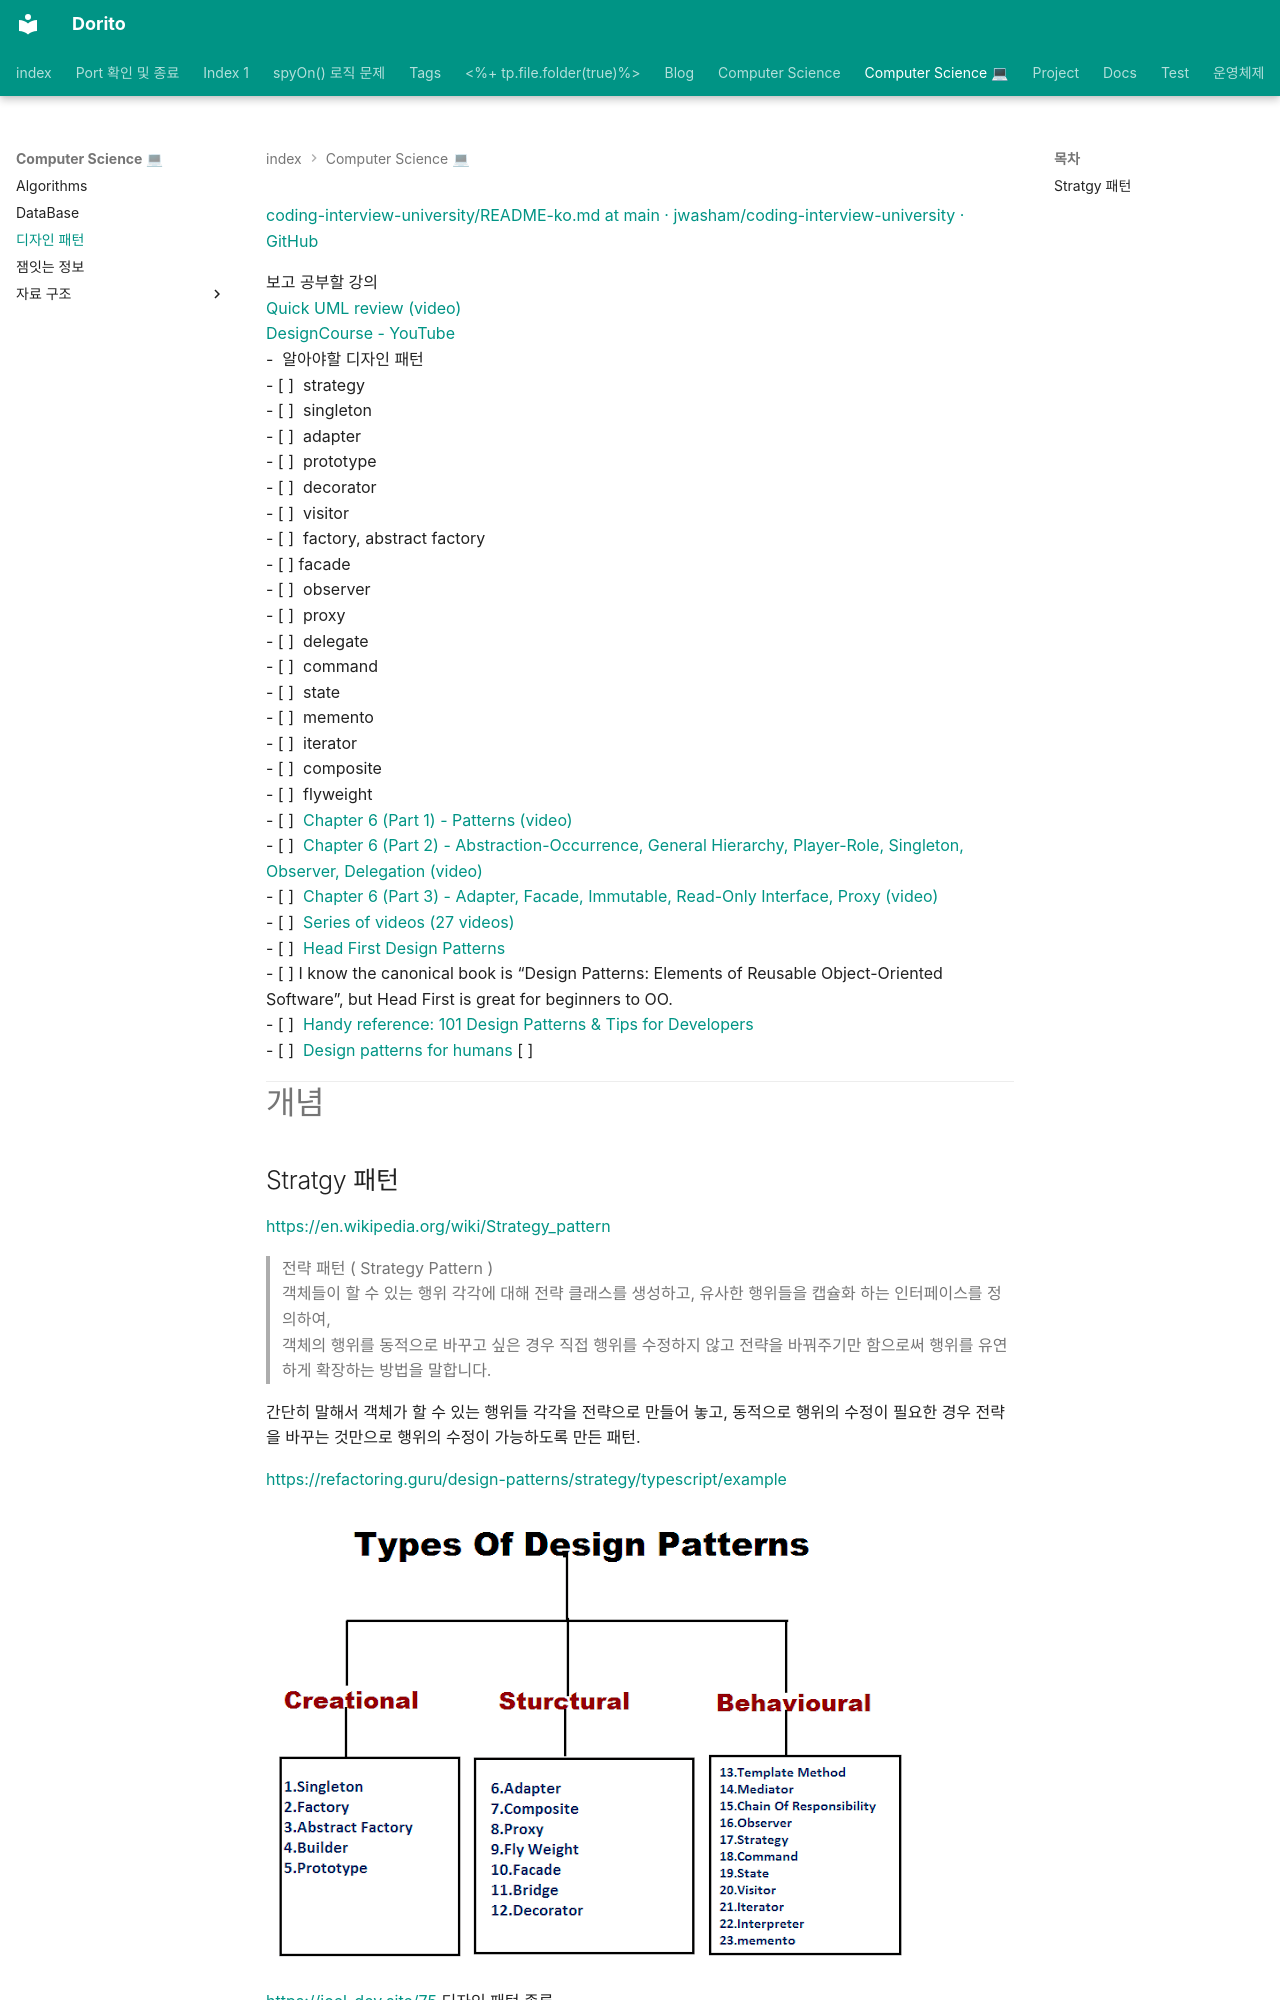

repository: baksohyeon/publish-blog · page: Computer Science 💻/디자인 패턴/index.html · generator: mkdocs

---  
category: Blog/Computer Science  
share: true  
date created: Monday, January 16th 2023, 3:20:49 pm  
date modified: Wednesday, January 18th 2023, 5:01:30 pm  
---  
  
 [coding-interview-university/README-ko.md at main · jwasham/coding-interview-university · GitHub](https://github.com/jwasham/coding-interview-university/blob/main/translations/README-ko.md#%EB%94%94%EC%9E%90%EC%9D%B8-%ED%8C%A8%ED%84%B4)  
  
 보고 공부할 강의  
 [Quick UML review (video)](https://www.youtube.com/watch?v=3cmzqZzwNDM&list=PLGLfVvz_LVvQ5G-LdJ8RLqe-ndo7QITYc&index=3)  
 [DesignCourse - YouTube](https://www.youtube.com/c/DesignCourse)  
 -  알아야할 디자인 패턴  
     - [ ]    strategy  
     - [ ]    singleton  
     - [ ]    adapter  
     - [ ]    prototype  
     - [ ]    decorator  
     - [ ]    visitor  
     - [ ]    factory, abstract factory        
     - [ ]    facade  
     - [ ]    observer  
     - [ ]    proxy  
     - [ ]    delegate  
     - [ ]    command  
     - [ ]    state  
     - [ ]    memento  
     - [ ]    iterator  
     - [ ]    composite  
     - [ ]    flyweight  
 - [ ]    [Chapter 6 (Part 1) - Patterns (video)](https://youtu.be/LAP2A80Ajrg?list=PLJ9pm_Rc9HesnkwKlal_buSIHA-jTZMpO&t=3344)  
 - [ ]    [Chapter 6 (Part 2) - Abstraction-Occurrence, General Hierarchy, Player-Role, Singleton, Observer, Delegation (video)](https://www.youtube.com/watch?v=U8-PGsjvZc4&index=12&list=PLJ9pm_Rc9HesnkwKlal_buSIHA-jTZMpO)  
 - [ ]    [Chapter 6 (Part 3) - Adapter, Facade, Immutable, Read-Only Interface, Proxy (video)](https://www.youtube.com/watch?v=7sduBHuex4c&index=13&list=PLJ9pm_Rc9HesnkwKlal_buSIHA-jTZMpO)  
 - [ ]    [Series of videos (27 videos)](https://www.youtube.com/playlist?list=PLF206E906175C7E07)  
 - [ ]    [Head First Design Patterns](https://www.amazon.com/Head-First-Design-Patterns-Freeman/dp/0596007124)  
     - [ ]   I know the canonical book is "Design Patterns: Elements of Reusable Object-Oriented Software", but Head First is great for beginners to OO.  
 - [ ]    [Handy reference: 101 Design Patterns & Tips for Developers](https://sourcemaking.com/design-patterns-and-tips)  
 - [ ]    [Design patterns for humans](https://github.com/kamranahmedse/design-patterns-for-humans#structural-design-patterns) [ ]  
  
  
---  
  
  
  
# 개념
